Run: headless pygame with SDL's dummy video driver; simulated clock (each Clock.tick advances the game by its frame time, no real sleeping); random seed 0; keys injected as events and as key.get_pressed() state; no mouse input.
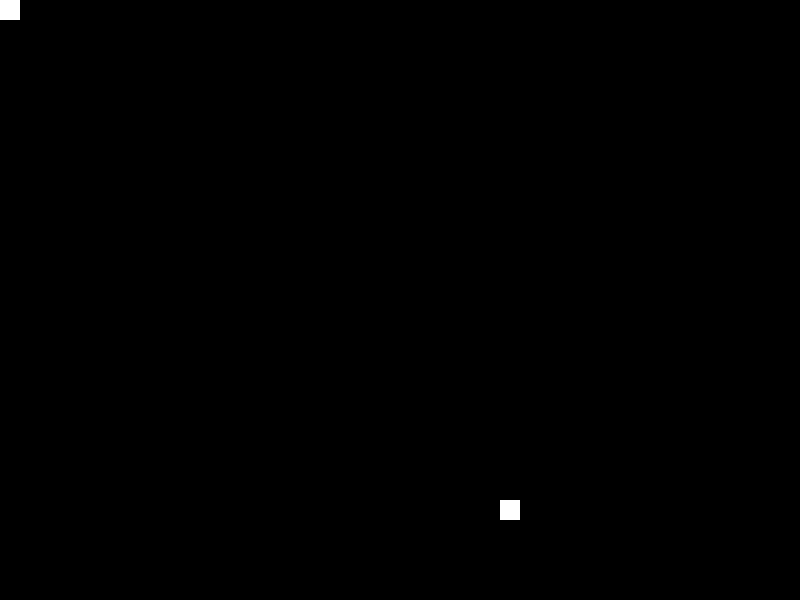
Frame 1 of 4 · flips 1–60 · no input
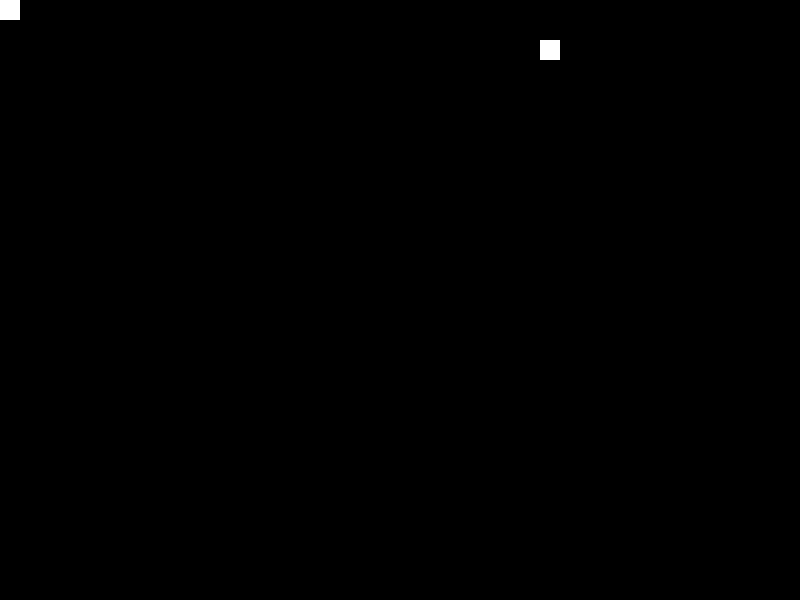
Frame 2 of 4 · flips 61–180 · tapped SPACE, RETURN · held RIGHT (→), D
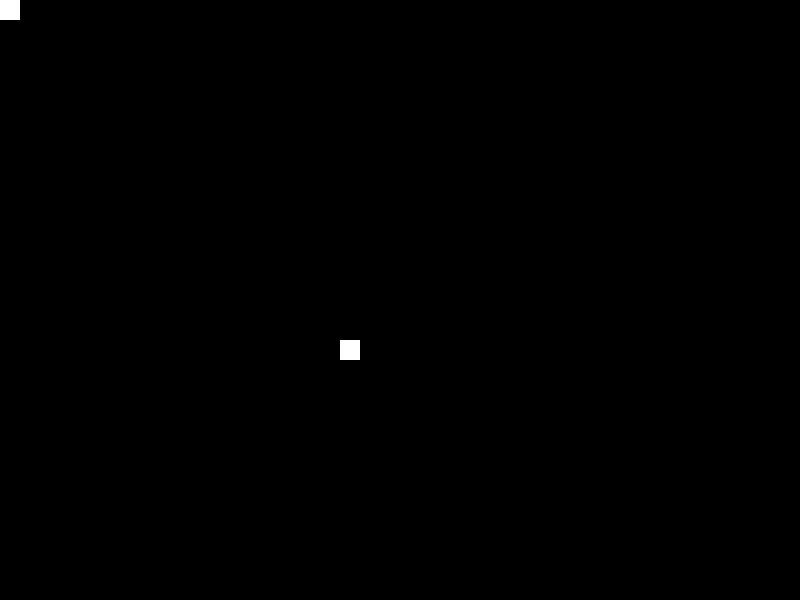
Frame 3 of 4 · flips 181–300 · held DOWN (↓), S
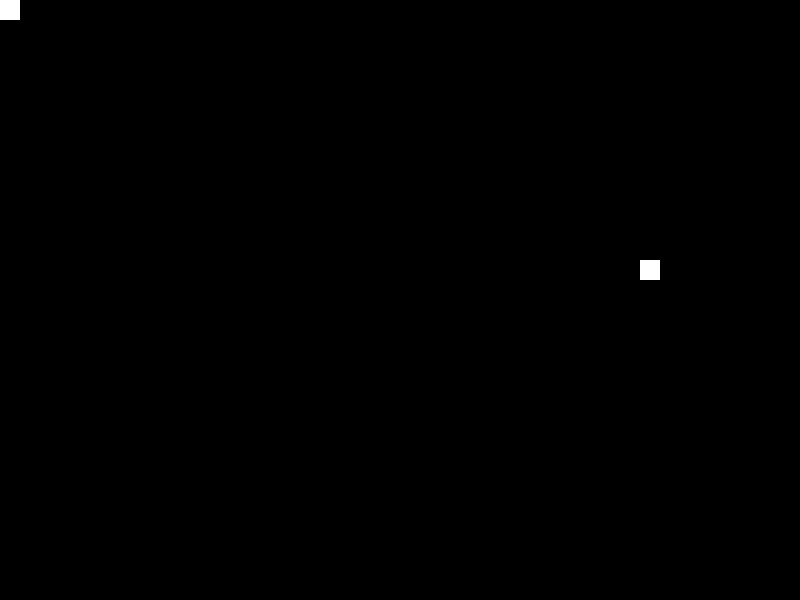
Frame 4 of 4 · flips 301–420 · held LEFT (←), A, UP (↑), W

The pygame program that drew these frames:

import pygame
import random
import time
import sys
screen=pygame.display.set_mode((800,600))
pygame.display.set_caption('Snake')
while True:
    food_x=random.randint(1,39)
    food_y=random.randint(1,29)
    food=pygame.Rect(food_x*20,food_y*20,20,20)
    snake_coordinates=[[0,0]]
    direction=''
    while True:
        for event in pygame.event.get():
            if(event.type==pygame.QUIT):sys.exit()
            if(event.type==pygame.KEYDOWN):
                if((event.key==pygame.K_w or event.key==pygame.K_UP) and direction!='down'):direction='up'
                elif((event.key==pygame.K_s or event.key==pygame.K_DOWN) and direction!='up'):direction='down'
                elif((event.key==pygame.K_a or event.key==pygame.K_LEFT) and direction!='right'):direction='left'
                elif((event.key==pygame.K_d or event.key==pygame.K_RIGHT) and direction!='left'):direction='right'
        previous_coordinate=[snake_coordinates[0][0],snake_coordinates[0][1]]
        if(direction=='up'):snake_coordinates[0][1]-=20
        elif(direction=='down'):snake_coordinates[0][1]+=20
        elif(direction=='left'):snake_coordinates[0][0]-=20
        elif(direction=='right'):snake_coordinates[0][0]+=20
        if(snake_coordinates[0][0]<0 or snake_coordinates[0][0]>800 or snake_coordinates[0][1]<0 or snake_coordinates[0][1]>600 or len(snake_coordinates)!=len(set(tuple(coordinate) for coordinate in snake_coordinates))):break
        if(snake_coordinates[0][0]==food.x and snake_coordinates[0][1]==food.y):
            food_x=random.randint(1,39)
            food_y=random.randint(1,29)
            food.topleft=(food_x*20,food_y*20)
            if(direction=='up'):snake_coordinates.append([snake_coordinates[-1][0],snake_coordinates[-1][1]+20])
            elif(direction=='down'):snake_coordinates.append([snake_coordinates[-1][0],snake_coordinates[-1][1]-20])
            elif(direction=='left'):snake_coordinates.append([snake_coordinates[-1][0]+20,snake_coordinates[-1][1]])
            elif(direction=='right'):snake_coordinates.append([snake_coordinates[-1][0]-20,snake_coordinates[-1][1]])
        for i in range(1,len(snake_coordinates)):
            current_coordinate=snake_coordinates[i]
            snake_coordinates[i]=previous_coordinate
            previous_coordinate=current_coordinate
        screen.fill((0,0,0))
        pygame.draw.rect(screen,(255,255,255),food)
        for coordinate in snake_coordinates:pygame.draw.rect(screen,(255,255,255),pygame.Rect(coordinate[0],coordinate[1],20,20))
        time.sleep(0.05)
        pygame.display.update()
